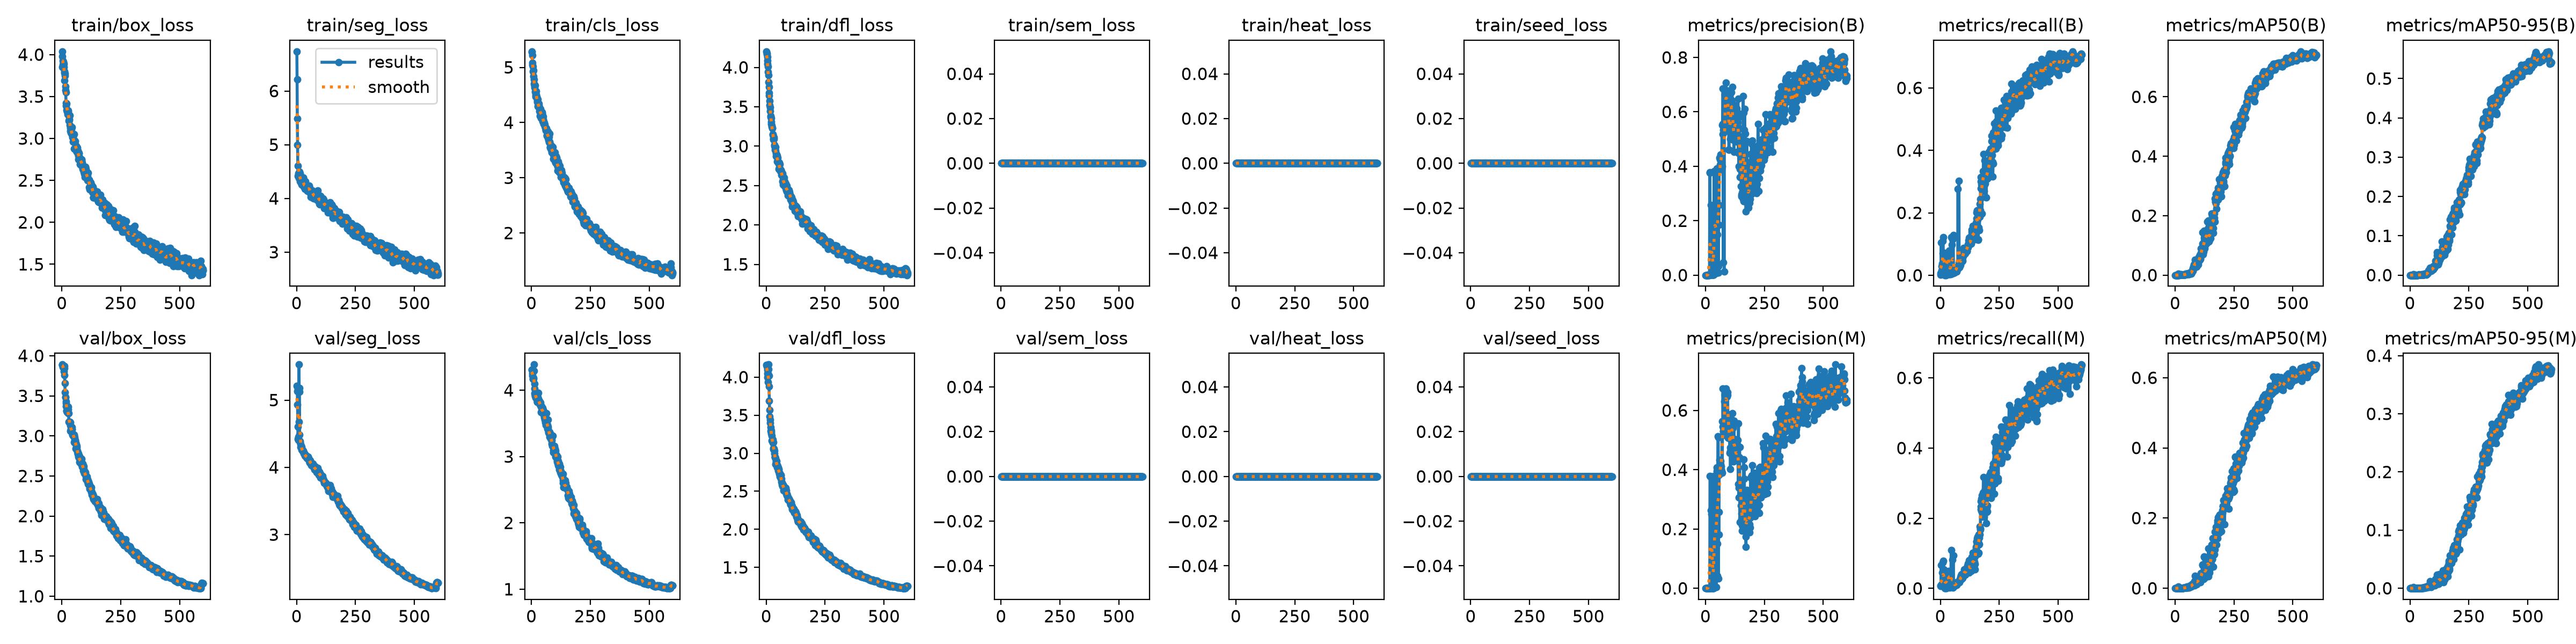

The file beside this chart, header and first rows:
epoch, time, train/box_loss, train/seg_loss, train/cls_loss, train/dfl_loss, train/sem_loss, train/heat_loss, train/seed_loss, metrics/precision(B), metrics/recall(B), metrics/mAP50(B), metrics/mAP50-95(B), metrics/precision(M), metrics/recall(M), metrics/mAP50(M), metrics/mAP50-95(M), val/box_loss, val/seg_loss, val/cls_loss, val/dfl_loss, val/sem_loss, val/heat_loss, val/seed_loss
1, 13.7, 3.85, 6.737, 5.273, 4.202, 0, 0, 0, 4e-05, 0.001, 0, 0, 0.0001, 0.00738, 0, 0, 3.89, 5.21, 4.311, 4.158, 0, 0, 0
2, 20.16, 3.98, 6.214, 5.288, 4.182, 0, 0, 0, 0.00013, 0.00741, 0, 0, 0.00012, 0.00778, 0, 0, 3.889, 5.195, 4.306, 4.154, 0, 0, 0
3, 26.77, 4.038, 5.482, 5.223, 4.167, 0, 0, 0, 0.00012, 0.00901, 1e-05, 0, 0.00013, 0.00758, 1e-05, 0, 3.886, 5.128, 4.291, 4.138, 0, 0, 0
4, 33.28, 3.874, 4.996, 5.078, 4.13, 0, 0, 0, 0.00022, 0.1055, 0.0001, 8e-05, 0.00015, 0.06688, 0.00019, 3e-05, 3.875, 4.931, 4.255, 4.1, 0, 0, 0
5, 39.74, 3.927, 4.611, 5.044, 4.086, 0, 0, 0, 0.00022, 0.02934, 3e-05, 1e-05, 0.00016, 0.0108, 1e-05, 0, 3.857, 4.602, 4.216, 4.049, 0, 0, 0
6, 46.13, 3.912, 4.418, 5.012, 4.043, 0, 0, 0, 0.00016, 0.01598, 1e-05, 0, 0.00013, 0.01078, 1e-05, 0, 3.858, 4.422, 4.169, 4.001, 0, 0, 0
7, 52.55, 3.904, 4.469, 4.927, 4.011, 0, 0, 0, 0.00018, 0.01879, 3e-05, 1e-05, 0.00015, 0.01297, 2e-05, 0, 3.859, 4.405, 4.172, 3.936, 0, 0, 0
8, 58.89, 3.887, 4.427, 4.947, 3.945, 0, 0, 0, 0.00015, 0.03742, 4e-05, 1e-05, 0.00021, 0.04483, 3e-05, 0, 3.847, 4.455, 4.167, 4.05, 0, 0, 0
9, 65.33, 3.852, 4.376, 4.842, 3.9, 0, 0, 0, 0.00013, 0.00638, 3e-05, 1e-05, 0.00013, 0.01121, 3e-05, 1e-05, 3.808, 4.681, 4.19, 4.102, 0, 0, 0
10, 71.65, 3.783, 4.458, 4.778, 3.81, 0, 0, 0, 0.00044, 0.06963, 0.00019, 4e-05, 0.00025, 0.01718, 1e-05, 0, 3.845, 5.528, 4.386, 4.165, 0, 0, 0
11, 77.98, 3.802, 4.5, 4.705, 3.751, 0, 0, 0, 0.00028, 0.1098, 0.00017, 3e-05, 0.00026, 0.07429, 0.0001, 2e-05, 3.871, 5.127, 4.292, 4.017, 0, 0, 0
12, 84.38, 3.69, 4.448, 4.637, 3.677, 0, 0, 0, 0.00043, 0.1214, 0.00033, 5e-05, 0.00033, 0.07911, 0.00027, 4e-05, 3.76, 5.18, 4.097, 3.875, 0, 0, 0
13, 90.76, 3.772, 4.437, 4.668, 3.642, 0, 0, 0, 0.00034, 0.02404, 4e-05, 1e-05, 0.00027, 0.01662, 3e-05, 1e-05, 3.656, 4.487, 4.025, 3.685, 0, 0, 0
14, 97.16, 3.751, 4.468, 4.687, 3.573, 0, 0, 0, 0.00073, 0.06211, 0.00518, 0.00206, 0.00049, 0.04469, 0.00514, 0.00205, 3.545, 4.377, 3.954, 3.571, 0, 0, 0
15, 103.6, 3.62, 4.318, 4.67, 3.519, 0, 0, 0, 0.00111, 0.07292, 0.00027, 5e-05, 0.00078, 0.0537, 0.0002, 4e-05, 3.481, 4.386, 3.921, 3.481, 0, 0, 0
16, 109.9, 3.576, 4.334, 4.562, 3.492, 0, 0, 0, 0.00092, 0.0453, 0.00014, 2e-05, 0.00019, 0.02087, 4e-05, 1e-05, 3.481, 4.341, 3.911, 3.438, 0, 0, 0
17, 116.4, 3.55, 4.339, 4.497, 3.445, 0, 0, 0, 0.00031, 0.03752, 0.00034, 5e-05, 0.0002, 0.02227, 6e-05, 1e-05, 3.429, 4.298, 3.891, 3.397, 0, 0, 0
18, 122.8, 3.392, 4.291, 4.474, 3.382, 0, 0, 0, 0.3754, 0.00803, 0.00043, 9e-05, 0.00045, 0.02504, 0.00011, 2e-05, 3.409, 4.308, 3.91, 3.342, 0, 0, 0
19, 129.1, 3.424, 4.406, 4.567, 3.368, 0, 0, 0, 0.3779, 0.0006, 0.00032, 7e-05, 0.3789, 0.0008, 0.00034, 5e-05, 3.369, 4.322, 3.891, 3.29, 0, 0, 0
20, 135.2, 3.34, 4.325, 4.512, 3.358, 0, 0, 0, 0.00042, 0.03571, 0.00035, 9e-05, 0.3761, 0.0012, 0.00037, 7e-05, 3.319, 4.315, 3.909, 3.279, 0, 0, 0
21, 141.5, 3.413, 4.298, 4.475, 3.31, 0, 0, 0, 0.00078, 0.04551, 0.00036, 8e-05, 0.00039, 0.02426, 0.00021, 5e-05, 3.308, 4.3, 3.896, 3.297, 0, 0, 0
22, 147.8, 3.32, 4.254, 4.467, 3.28, 0, 0, 0, 0.00094, 0.05345, 0.00068, 0.00013, 0.00068, 0.0344, 0.00025, 5e-05, 3.294, 4.26, 3.872, 3.258, 0, 0, 0
23, 154.2, 3.332, 4.301, 4.456, 3.246, 0, 0, 0, 0.2574, 0.0006, 0.00072, 0.00015, 0.2632, 0.0008, 0.0004, 9e-05, 3.326, 4.25, 3.866, 3.232, 0, 0, 0
24, 160.6, 3.33, 4.277, 4.407, 3.264, 0, 0, 0, 0.00086, 0.05476, 0.00264, 0.00034, 0.00098, 0.03147, 0.00033, 8e-05, 3.322, 4.251, 3.823, 3.167, 0, 0, 0
25, 167, 3.29, 4.316, 4.372, 3.231, 0, 0, 0, 0.00138, 0.05111, 0.001, 0.00013, 0.2504, 0.00923, 0.00023, 3e-05, 3.321, 4.254, 3.826, 3.162, 0, 0, 0
26, 173.5, 3.335, 4.355, 4.417, 3.229, 0, 0, 0, 0.00102, 0.04312, 0.00065, 0.00014, 0.00081, 0.02787, 0.00052, 0.0001, 3.331, 4.25, 3.843, 3.169, 0, 0, 0
27, 179.9, 3.313, 4.385, 4.292, 3.146, 0, 0, 0, 0.2532, 0.0014, 0.00084, 0.00013, 0.3776, 0.0004, 0.00073, 0.00014, 3.362, 4.236, 3.899, 3.178, 0, 0, 0
28, 186.4, 3.285, 4.388, 4.311, 3.152, 0, 0, 0, 0.2515, 0.00281, 0.00082, 0.00013, 0.2509, 0.00562, 0.00075, 9e-05, 3.282, 4.232, 3.961, 3.14, 0, 0, 0
29, 192.8, 3.279, 4.238, 4.345, 3.128, 0, 0, 0, 0.00079, 0.05711, 0.00053, 9e-05, 0.00058, 0.04188, 0.00015, 3e-05, 3.283, 4.246, 3.869, 3.144, 0, 0, 0
30, 199.1, 3.21, 4.244, 4.29, 3.095, 0, 0, 0, 0.00078, 0.07296, 0.00063, 0.00012, 0.00047, 0.03987, 0.00029, 5e-05, 3.173, 4.219, 3.862, 3.067, 0, 0, 0
31, 205.4, 3.22, 4.214, 4.349, 3.085, 0, 0, 0, 0.00075, 0.07251, 0.00074, 0.00014, 0.00052, 0.04363, 0.00052, 9e-05, 3.171, 4.203, 3.838, 3.055, 0, 0, 0
32, 211.8, 3.232, 4.275, 4.319, 3.092, 0, 0, 0, 0.00089, 0.06968, 0.00074, 0.00014, 0.0006, 0.04101, 0.00057, 0.0001, 3.173, 4.195, 3.823, 3.052, 0, 0, 0
33, 218.1, 3.158, 4.277, 4.275, 3.112, 0, 0, 0, 0.00086, 0.06052, 0.00082, 0.00016, 0.00064, 0.04066, 0.00046, 8e-05, 3.174, 4.205, 3.84, 3.058, 0, 0, 0
34, 224.5, 3.276, 4.174, 4.211, 3.014, 0, 0, 0, 0.00118, 0.07205, 0.00156, 0.00036, 0.00085, 0.04741, 0.00088, 0.00022, 3.159, 4.192, 3.807, 3.032, 0, 0, 0
35, 231.2, 3.123, 4.233, 4.24, 3.002, 0, 0, 0, 0.00103, 0.07555, 0.00149, 0.00031, 0.00078, 0.04907, 0.00083, 0.00019, 3.172, 4.194, 3.79, 2.997, 0, 0, 0
36, 237.6, 3.14, 4.253, 4.121, 2.951, 0, 0, 0, 0.13, 0.00401, 0.00169, 0.00041, 0.1293, 0.00341, 0.00131, 0.00033, 3.127, 4.176, 3.801, 2.957, 0, 0, 0
37, 244.1, 3.09, 4.251, 4.237, 2.992, 0, 0, 0, 0.3824, 0.00341, 0.00143, 0.00039, 0.3791, 0.00562, 0.00109, 0.00027, 3.061, 4.168, 3.779, 2.947, 0, 0, 0
38, 250.4, 3.073, 4.314, 4.171, 2.991, 0, 0, 0, 0.1262, 0.07941, 0.00217, 0.0004, 0.1281, 0.01799, 0.00109, 0.00025, 3.072, 4.166, 3.817, 2.945, 0, 0, 0
39, 256.9, 3.127, 4.215, 4.243, 2.989, 0, 0, 0, 0.1299, 0.03123, 0.00186, 0.00044, 0.1294, 0.0228, 0.00157, 0.00033, 3.088, 4.176, 3.778, 2.931, 0, 0, 0
40, 263.5, 3.113, 4.192, 4.083, 2.941, 0, 0, 0, 0.3794, 0.00301, 0.00194, 0.00043, 0.3785, 0.00241, 0.00125, 0.00029, 3.065, 4.173, 3.749, 2.856, 0, 0, 0
41, 269.8, 3.055, 4.202, 4.186, 2.909, 0, 0, 0, 0.1415, 0.01018, 0.00184, 0.00041, 0.127, 0.04243, 0.00176, 0.00034, 3.085, 4.15, 3.667, 2.881, 0, 0, 0
42, 276.2, 3.067, 4.186, 4.077, 2.872, 0, 0, 0, 0.1319, 0.01638, 0.00179, 0.00035, 0.13, 0.01618, 0.00117, 0.00023, 3.081, 4.15, 3.677, 2.899, 0, 0, 0
43, 282.5, 3.069, 4.182, 4.184, 2.886, 0, 0, 0, 0.1482, 0.00617, 0.0019, 0.00041, 0.1477, 0.00556, 0.00133, 0.00028, 3.111, 4.163, 3.757, 2.896, 0, 0, 0
44, 288.8, 3.136, 4.219, 4.172, 2.891, 0, 0, 0, 0.1353, 0.00381, 0.00235, 0.00052, 0.1426, 0.00379, 0.00137, 0.00031, 3.083, 4.157, 3.702, 2.848, 0, 0, 0
45, 295.1, 3.024, 4.151, 4.163, 2.879, 0, 0, 0, 0.2647, 0.01299, 0.00253, 0.00051, 0.252, 0.04019, 0.00173, 0.00034, 3.015, 4.136, 3.708, 2.843, 0, 0, 0
46, 301.6, 3.016, 4.179, 4.188, 2.868, 0, 0, 0, 0.00689, 0.1223, 0.00516, 0.00128, 0.00417, 0.1085, 0.00261, 0.00052, 3.014, 4.15, 3.659, 2.849, 0, 0, 0
47, 308.2, 3.019, 4.133, 4.094, 2.806, 0, 0, 0, 0.3909, 0.00722, 0.00252, 0.00058, 0.4072, 0.0047, 0.00164, 0.00031, 3.021, 4.145, 3.731, 2.816, 0, 0, 0
48, 314.4, 2.963, 4.202, 4.024, 2.805, 0, 0, 0, 0.03246, 0.09766, 0.00412, 0.00086, 0.3945, 0.006, 0.00165, 0.00034, 3.003, 4.16, 3.668, 2.824, 0, 0, 0
49, 320.7, 2.968, 4.185, 4.115, 2.849, 0, 0, 0, 0.2738, 0.00961, 0.0028, 0.00063, 0.2635, 0.00558, 0.00188, 0.00038, 3.003, 4.148, 3.702, 2.821, 0, 0, 0
50, 327.1, 2.97, 4.203, 4.06, 2.796, 0, 0, 0, 0.1485, 0.00578, 0.00283, 0.00059, 0.1499, 0.00659, 0.00211, 0.0004, 3.008, 4.131, 3.704, 2.81, 0, 0, 0
51, 333.3, 3.051, 4.159, 3.971, 2.799, 0, 0, 0, 0.04296, 0.1158, 0.00549, 0.00159, 0.04265, 0.08235, 0.00494, 0.00075, 3.018, 4.127, 3.65, 2.774, 0, 0, 0
52, 339.8, 2.879, 4.182, 3.988, 2.777, 0, 0, 0, 0.3841, 0.00863, 0.00357, 0.00083, 0.3899, 0.0059, 0.00226, 0.00043, 3.005, 4.12, 3.68, 2.787, 0, 0, 0
53, 346.2, 2.979, 4.235, 4.024, 2.777, 0, 0, 0, 0.3902, 0.02687, 0.00446, 0.00125, 0.5136, 0.00201, 0.00255, 0.00054, 2.919, 4.119, 3.629, 2.761, 0, 0, 0
54, 352.4, 2.958, 4.129, 3.992, 2.712, 0, 0, 0, 0.00921, 0.1174, 0.00423, 0.00101, 0.5092, 0.00522, 0.00233, 0.00053, 2.983, 4.098, 3.654, 2.79, 0, 0, 0
55, 358.8, 2.953, 4.201, 3.974, 2.794, 0, 0, 0, 0.03262, 0.1295, 0.00473, 0.00113, 0.03236, 0.09322, 0.00366, 0.00067, 2.955, 4.072, 3.587, 2.727, 0, 0, 0
56, 365, 2.967, 4.179, 3.938, 2.727, 0, 0, 0, 0.2587, 0.00722, 0.00434, 0.00102, 0.2578, 0.0065, 0.00279, 0.00061, 2.944, 4.071, 3.558, 2.74, 0, 0, 0
57, 371.3, 2.87, 4.138, 3.966, 2.768, 0, 0, 0, 0.1844, 0.00994, 0.00347, 0.00088, 0.1819, 0.01032, 0.00345, 0.00073, 2.951, 4.101, 3.64, 2.736, 0, 0, 0
58, 377.6, 2.898, 4.151, 3.904, 2.715, 0, 0, 0, 0.3863, 0.01404, 0.00355, 0.00083, 0.3823, 0.00823, 0.00246, 0.00057, 2.9, 4.091, 3.551, 2.695, 0, 0, 0
59, 384, 2.882, 4.074, 3.918, 2.693, 0, 0, 0, 0.3967, 0.01122, 0.00473, 0.00122, 0.3944, 0.00781, 0.00358, 0.00083, 2.842, 4.067, 3.515, 2.684, 0, 0, 0
60, 390.2, 2.918, 4.082, 3.889, 2.68, 0, 0, 0, 0.4311, 0.00781, 0.0052, 0.00133, 0.4322, 0.0066, 0.00386, 0.00102, 2.915, 4.055, 3.498, 2.713, 0, 0, 0
... 540 more rows
